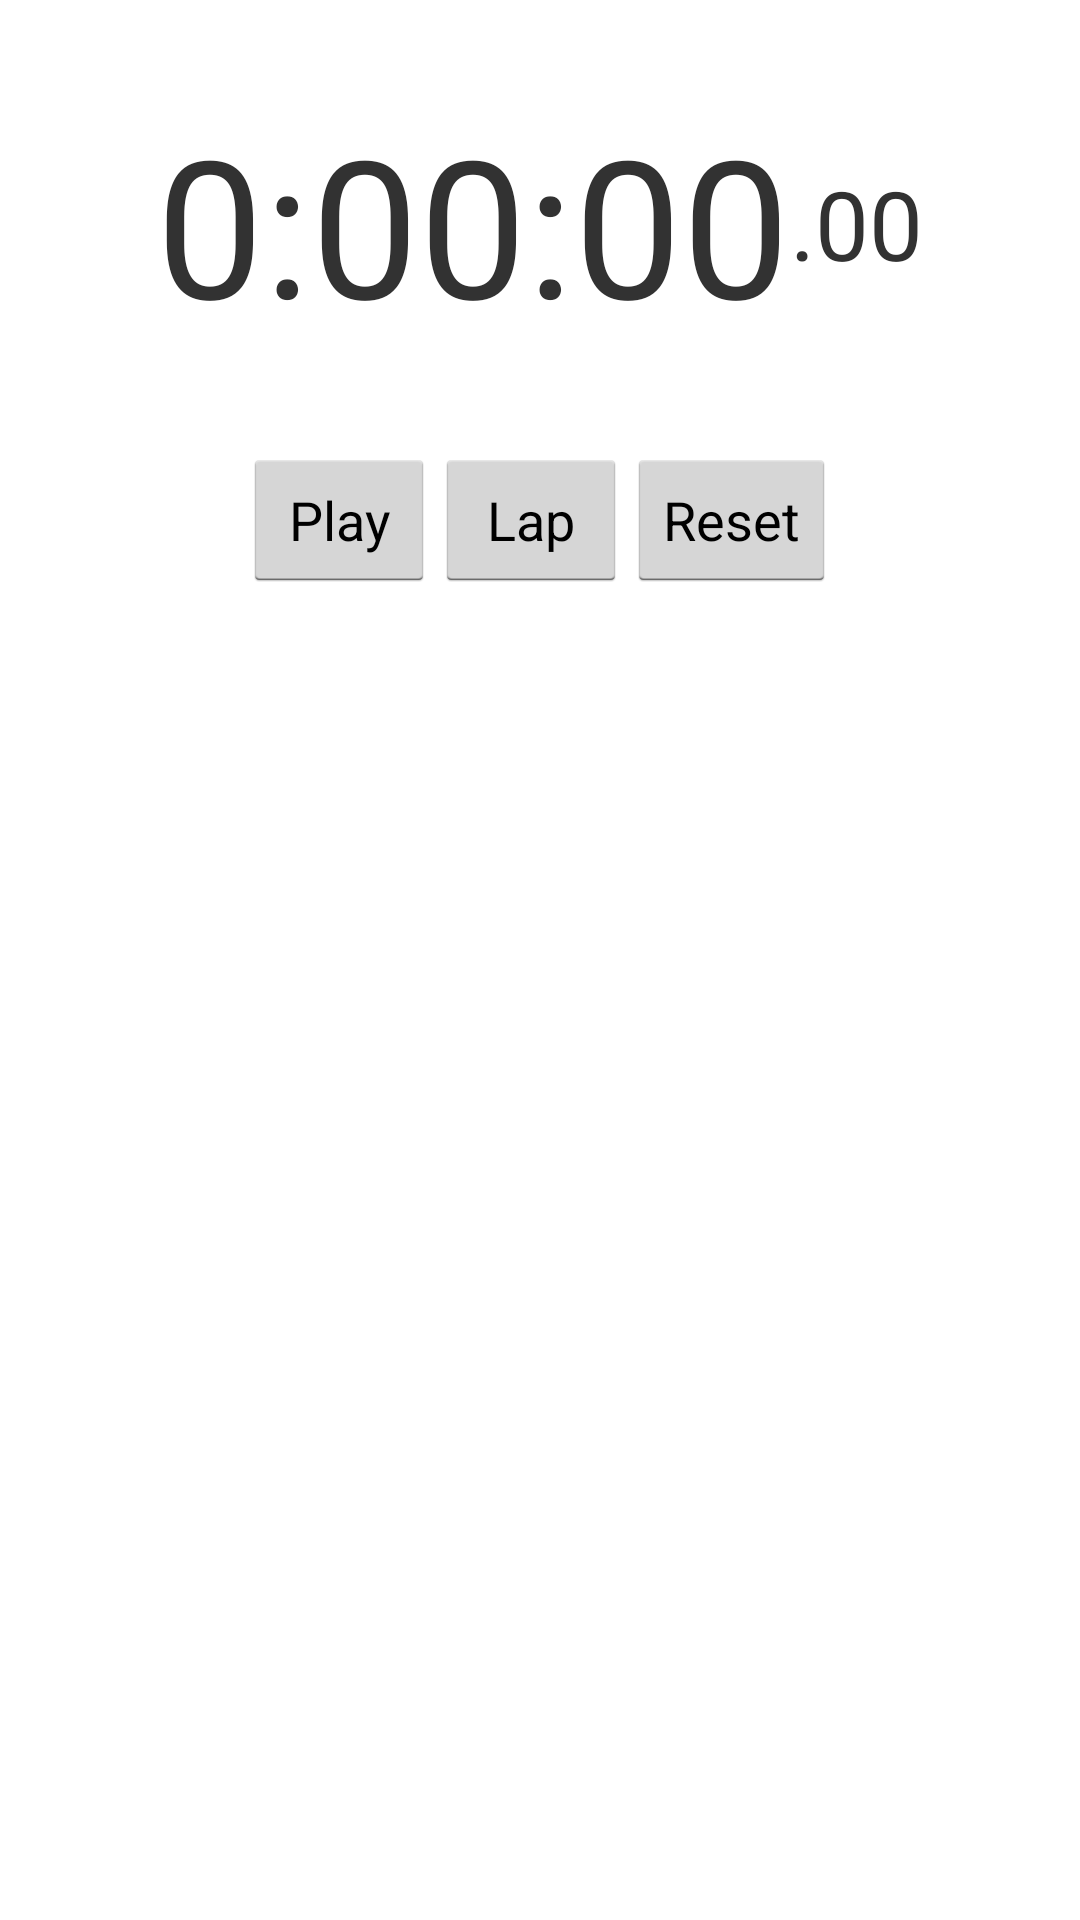

Layout XML and referenced resources for this Android screen:
<!-- AndroidManifest.xml: application theme android:Theme.Holo.Light.DarkActionBar -->
<!-- res/layout/stopwatch_fragment.xml -->
<?xml version="1.0" encoding="utf-8"?>
<LinearLayout
    xmlns:android="http://schemas.android.com/apk/res/android"
    android:orientation="vertical"
    android:layout_width="match_parent"
    android:layout_height="match_parent"
    android:gravity="center">

    <LinearLayout
        android:paddingTop="32dp"
        android:paddingBottom="32dp"
        android:layout_width="match_parent"
        android:layout_height="wrap_content"
        android:orientation="horizontal"
        android:gravity="center">

        <TextView
            android:text="0:00:00"
            android:textSize="64sp"
            android:id="@+id/stopwatch_time"
            android:layout_width="wrap_content"
            android:layout_height="wrap_content" />

        <TextView
            android:text=".00"
            android:textSize="32sp"
            android:id="@+id/stopwatch_time_ms"
            android:layout_width="wrap_content"
            android:layout_height="wrap_content" />

    </LinearLayout>

    <RelativeLayout
        android:layout_width="match_parent"
        android:layout_height="wrap_content"
        android:gravity="center"
        android:layout_marginBottom="10dp">

        <Button
            android:text="Play"
            android:id="@+id/stopwatch_play_button"
            android:layout_width="wrap_content"
            android:layout_height="wrap_content"
            android:onClick="startClick" />

        <Button
            android:text="Stop"
            android:id="@+id/stopwatch_stop_button"
            android:layout_width="wrap_content"
            android:layout_height="wrap_content"
            android:visibility="invisible"
            android:onClick="stopClick" />

        <Button
            android:layout_toRightOf="@+id/stopwatch_play_button"
            android:text="Lap"
            android:id="@+id/stopwatch_lap_button"
            android:layout_width="wrap_content"
            android:layout_height="wrap_content"
            android:onClick="lapClick" />

        <Button
            android:id="@+id/stopwatch_reset_button"
            android:text="Reset"
            android:layout_toRightOf="@id/stopwatch_lap_button"
            android:layout_width="wrap_content"
            android:layout_height="wrap_content" />


    </RelativeLayout>

    <ListView
        android:id="@+id/stop_watch_listview"
        android:layout_width="wrap_content"
        android:layout_height="wrap_content"
        android:layout_weight="1">
    </ListView>

</LinearLayout>
<!-- resources referenced by this layout -->
<resources>

</resources>
